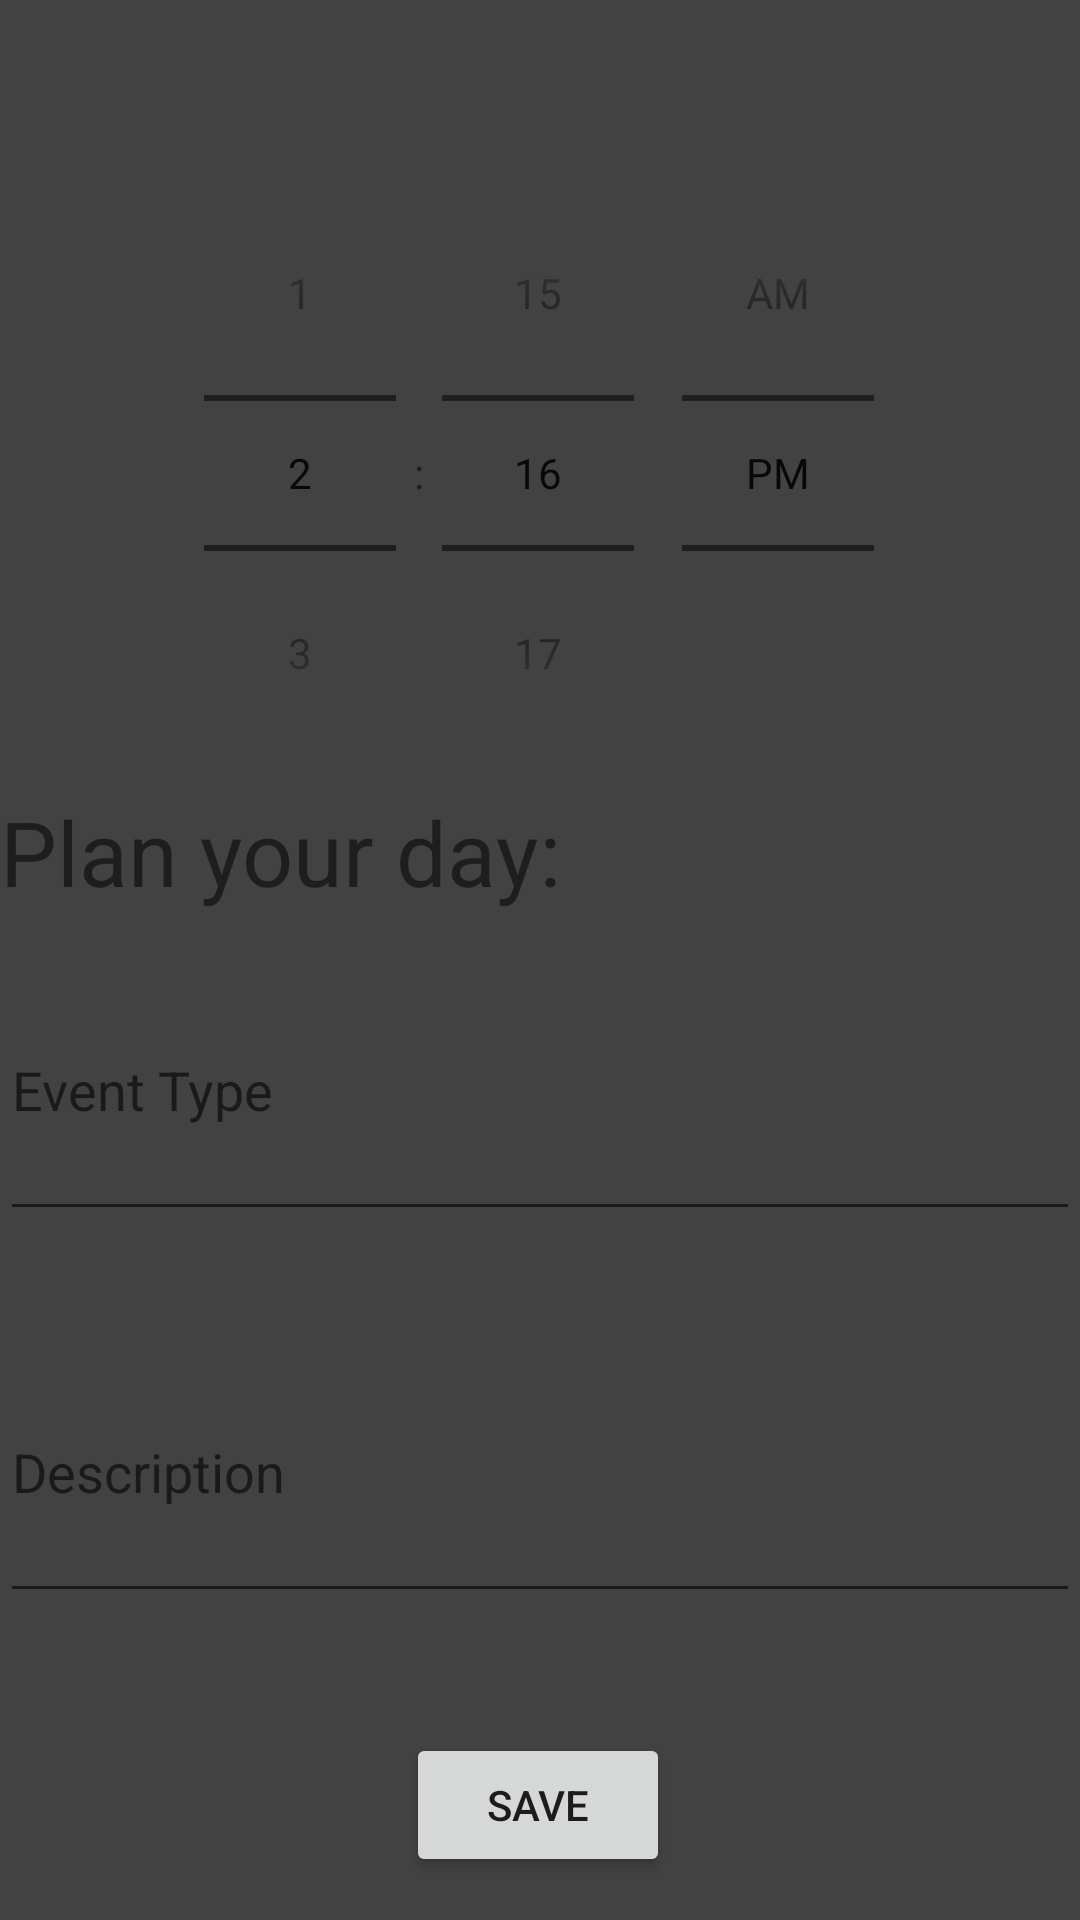

Write the Android layout XML for this screen, with the resource values it uses.
<!-- AndroidManifest.xml: application theme Theme.ReminderApp -->
<!-- res/layout/eventsetting_popup.xml -->
<?xml version="1.0" encoding="utf-8"?>
<androidx.constraintlayout.widget.ConstraintLayout xmlns:android="http://schemas.android.com/apk/res/android"
    xmlns:app="http://schemas.android.com/apk/res-auto"
    xmlns:tools="http://schemas.android.com/tools"
    android:id="@+id/linearLayoutCompat"
    android:layout_width="match_parent"
    android:layout_height="match_parent"
    android:background="@color/cardview_dark_background"
    android:weightSum="2"
    app:layout_behavior="@string/appbar_scrolling_view_behavior">

    <Button
        android:id="@+id/btnSave"
        android:layout_width="wrap_content"
        android:layout_height="wrap_content"
        android:text="@string/save"
        app:layout_constraintBottom_toBottomOf="parent"
        app:layout_constraintEnd_toEndOf="parent"
        app:layout_constraintHorizontal_bias="0.498"
        app:layout_constraintStart_toStartOf="parent"
        app:layout_constraintTop_toTopOf="parent"
        app:layout_constraintVertical_bias="0.976" />

    <TimePicker
        android:id="@+id/timePicker"
        android:layout_width="wrap_content"
        android:layout_height="wrap_content"
        android:timePickerMode="spinner"
        app:layout_constraintBottom_toBottomOf="parent"
        app:layout_constraintEnd_toEndOf="parent"
        app:layout_constraintHorizontal_bias="0.496"
        app:layout_constraintStart_toStartOf="parent"
        app:layout_constraintTop_toTopOf="parent"
        app:layout_constraintVertical_bias="0.121" />

    <TextView
        android:id="@+id/textView4"
        android:layout_width="fill_parent"
        android:layout_height="56dp"
        android:text="Plan your day: "
        android:textSize="30sp"
        app:layout_constraintBottom_toTopOf="@+id/btnSave"
        app:layout_constraintEnd_toEndOf="parent"
        app:layout_constraintHorizontal_bias="0.333"
        app:layout_constraintStart_toStartOf="parent"
        app:layout_constraintTop_toBottomOf="@+id/timePicker"
        app:layout_constraintVertical_bias="0.0" />

    <TextView
        android:id="@+id/datePicked"
        android:layout_width="fill_parent"
        android:layout_height="63dp"
        android:textColor="@color/black"
        android:textSize="30sp"
        app:layout_constraintBottom_toBottomOf="parent"
        app:layout_constraintStart_toStartOf="parent"
        app:layout_constraintTop_toTopOf="parent"
        app:layout_constraintVertical_bias="0.0" />

    <EditText
        android:id="@+id/etEvent"
        android:layout_width="match_parent"
        android:layout_height="97dp"
        android:layout_marginBottom="40dp"
        android:ems="10"
        android:hint="Description"
        android:inputType="textPersonName"
        app:layout_constraintBottom_toTopOf="@+id/btnSave"
        app:layout_constraintEnd_toEndOf="parent"
        app:layout_constraintHorizontal_bias="1.0"
        app:layout_constraintStart_toStartOf="parent"
        tools:ignore="SpeakableTextPresentCheck" />

    <EditText
        android:id="@+id/etEventType"
        android:layout_width="match_parent"
        android:layout_height="97dp"
        android:ems="10"
        android:hint="Event Type"
        android:inputType="textPersonName"
        app:layout_constraintBottom_toTopOf="@+id/etEvent"
        app:layout_constraintEnd_toEndOf="parent"
        app:layout_constraintHorizontal_bias="0.0"
        app:layout_constraintStart_toStartOf="parent"
        app:layout_constraintTop_toTopOf="parent"
        app:layout_constraintVertical_bias="0.912" />

</androidx.constraintlayout.widget.ConstraintLayout>
<!-- resources referenced by this layout -->
<resources>
  <color name="black">#FF000000</color>
  <string name="save">Save</string>
  <style name="Theme.ReminderApp" parent="Theme.MaterialComponents.DayNight.DarkActionBar">
          
          <item name="colorPrimary">@color/pink</item>
          <item name="colorPrimaryVariant">@color/purple</item>
          <item name="colorOnPrimary">@color/white</item>
          
          <item name="colorSecondary">@color/purple</item>
          <item name="colorSecondaryVariant">@color/teal_700</item>
          <item name="colorOnSecondary">@color/black</item>
          
          <item name="android:statusBarColor" tools:targetApi="l">?attr/colorPrimaryVariant</item>
          
          <item name="navigationViewStyle">@style/nvCustom</item>
          <item name="windowActionBar">false</item>
          <item name="windowNoTitle">true</item>
      </style>
  <color name="pink">#E84855</color>
  <color name="purple">#4B2B73</color>
  <color name="white">#FFFFFFFF</color>
  <color name="teal_700">#FF018786</color>
  <style name="nvCustom" parent="Widget.MaterialComponents.NavigationView">
          <item name="itemIconTint">@color/nv_item_color</item>
          <item name="itemTextColor">@color/nv_item_color</item>
          <item name="itemShapeFillColor">@color/nv_item_bg_color</item>
      </style>
</resources>
